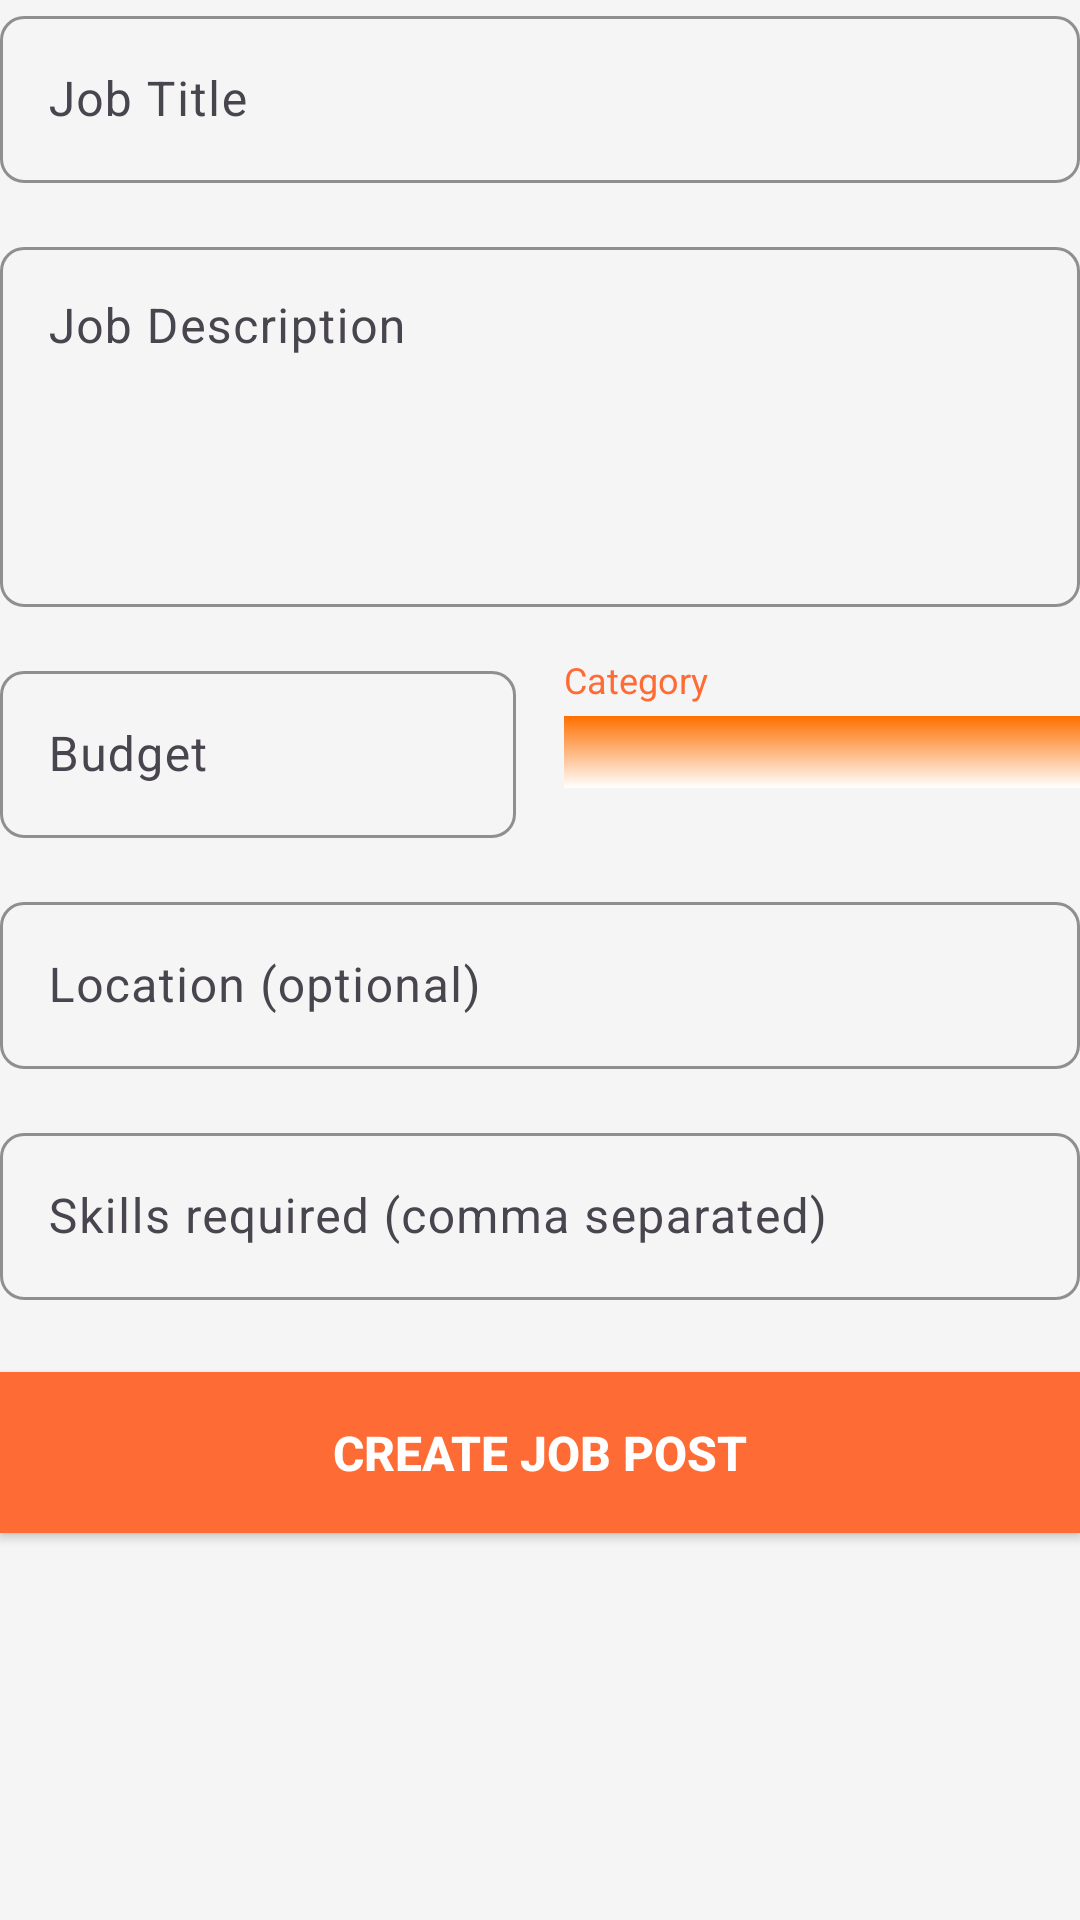

Produce the Android XML layout that renders to this screen, including the resource entries it uses.
<!-- AndroidManifest.xml: application theme Theme.Tholagig -->
<!-- res/layout/activity_create_job.xml -->
<?xml version="1.0" encoding="utf-8"?>
<ScrollView xmlns:android="http://schemas.android.com/apk/res/android"
    xmlns:app="http://schemas.android.com/apk/res-auto"
    android:layout_width="match_parent"
    android:layout_height="match_parent"
    android:background="@color/light_gray_background"
    >

    <LinearLayout
        android:layout_width="match_parent"
        android:layout_height="wrap_content"
        android:orientation="vertical">

        
        <com.google.android.material.textfield.TextInputLayout
            android:layout_width="match_parent"
            android:layout_height="wrap_content"
            android:layout_marginBottom="16dp"
            app:boxCornerRadiusBottomEnd="8dp"
            app:boxCornerRadiusBottomStart="8dp"
            app:boxCornerRadiusTopEnd="8dp"
            app:boxCornerRadiusTopStart="8dp"
            app:boxStrokeColor="@color/primary_color"
            app:hintTextColor="@color/primary_color">

            <com.google.android.material.textfield.TextInputEditText
                android:id="@+id/etJobTitle"
                android:layout_width="match_parent"
                android:layout_height="wrap_content"
                android:hint="Job Title"
                android:maxLines="1" />

        </com.google.android.material.textfield.TextInputLayout>

        
        <com.google.android.material.textfield.TextInputLayout
            android:layout_width="match_parent"
            android:layout_height="wrap_content"
            android:layout_marginBottom="16dp"
            app:boxCornerRadiusBottomEnd="8dp"
            app:boxCornerRadiusBottomStart="8dp"
            app:boxCornerRadiusTopEnd="8dp"
            app:boxCornerRadiusTopStart="8dp"
            app:boxStrokeColor="@color/primary_color"
            app:hintTextColor="@color/primary_color">

            <com.google.android.material.textfield.TextInputEditText
                android:id="@+id/etJobDescription"
                android:layout_width="match_parent"
                android:layout_height="120dp"
                android:gravity="top"
                android:hint="Job Description"
                android:inputType="textMultiLine"
                android:maxLines="5" />

        </com.google.android.material.textfield.TextInputLayout>

        
        <LinearLayout
            android:layout_width="match_parent"
            android:layout_height="wrap_content"
            android:orientation="horizontal"
            android:layout_marginBottom="16dp">

            
            <com.google.android.material.textfield.TextInputLayout
                android:layout_width="0dp"
                android:layout_height="wrap_content"
                android:layout_weight="1"
                android:layout_marginEnd="8dp"
                app:boxCornerRadiusBottomEnd="8dp"
                app:boxCornerRadiusBottomStart="8dp"
                app:boxCornerRadiusTopEnd="8dp"
                app:boxCornerRadiusTopStart="8dp"
                app:boxStrokeColor="@color/primary_color"
                app:hintTextColor="@color/primary_color"
                app:prefixText="R "
                app:prefixTextColor="@color/primary_color">

                <com.google.android.material.textfield.TextInputEditText
                    android:id="@+id/etBudget"
                    android:layout_width="match_parent"
                    android:layout_height="wrap_content"
                    android:hint="Budget"
                    android:inputType="numberDecimal"
                    android:maxLines="1" />

            </com.google.android.material.textfield.TextInputLayout>

            
            <LinearLayout
                android:layout_width="0dp"
                android:layout_height="wrap_content"
                android:layout_weight="1"
                android:layout_marginStart="8dp"
                android:orientation="vertical">

                <TextView
                    android:layout_width="match_parent"
                    android:layout_height="wrap_content"
                    android:text="Category"
                    android:textColor="@color/primary_color"
                    android:textSize="12sp"
                    android:layout_marginBottom="4dp" />

                <Spinner
                    android:id="@+id/spinnerCategory"
                    android:layout_width="match_parent"
                    android:layout_height="wrap_content"
                    android:background="@drawable/bg_gradient"
                    android:padding="12dp" />

            </LinearLayout>

        </LinearLayout>

        
        <com.google.android.material.textfield.TextInputLayout
            android:layout_width="match_parent"
            android:layout_height="wrap_content"
            android:layout_marginBottom="16dp"
            app:boxCornerRadiusBottomEnd="8dp"
            app:boxCornerRadiusBottomStart="8dp"
            app:boxCornerRadiusTopEnd="8dp"
            app:boxCornerRadiusTopStart="8dp"
            app:boxStrokeColor="@color/primary_color"
            app:hintTextColor="@color/primary_color">

            <com.google.android.material.textfield.TextInputEditText
                android:id="@+id/etLocation"
                android:layout_width="match_parent"
                android:layout_height="wrap_content"
                android:hint="Location (optional)"
                android:maxLines="1" />

        </com.google.android.material.textfield.TextInputLayout>

        
        <com.google.android.material.textfield.TextInputLayout
            android:layout_width="match_parent"
            android:layout_height="wrap_content"
            android:layout_marginBottom="24dp"
            app:boxCornerRadiusBottomEnd="8dp"
            app:boxCornerRadiusBottomStart="8dp"
            app:boxCornerRadiusTopEnd="8dp"
            app:boxCornerRadiusTopStart="8dp"
            app:boxStrokeColor="@color/primary_color"
            app:hintTextColor="@color/primary_color">

            <com.google.android.material.textfield.TextInputEditText
                android:id="@+id/etSkills"
                android:layout_width="match_parent"
                android:layout_height="wrap_content"
                android:hint="Skills required (comma separated)"
                android:maxLines="2" />

        </com.google.android.material.textfield.TextInputLayout>

        
        <Button
            android:id="@+id/btnCreateJob"
            android:layout_width="match_parent"
            android:layout_height="wrap_content"
            android:text="Create Job Post"
            android:textSize="16sp"
            android:textStyle="bold"
            android:background="@color/primary_color"
            android:textColor="@color/white"
            android:padding="16dp"
            android:layout_marginBottom="16dp" />

        <ProgressBar
            android:id="@+id/progressBar"
            android:layout_width="wrap_content"
            android:layout_height="wrap_content"
            android:layout_gravity="center"
            android:visibility="gone" />

    </LinearLayout>

</ScrollView>
<!-- resources referenced by this layout -->
<resources>
  <color name="light_gray_background">#F5F5F5</color>
  <color name="primary_color">#FF6B35</color>
  <color name="white">#FFFFFFFF</color>
  <!-- drawable bg_gradient (drawable) -->
  <shape xmlns:android="http://schemas.android.com/apk/res/android"
      android:shape="rectangle">
      <gradient
          android:startColor="#FF6F00"
          android:endColor="#FFFFFF"
          android:angle="270"/>
  </shape>
  <style name="Theme.Tholagig" parent="Base.Theme.Tholagig" />
  <style name="Base.Theme.Tholagig" parent="Theme.Material3.DayNight.NoActionBar">
          
          
      </style>
</resources>
